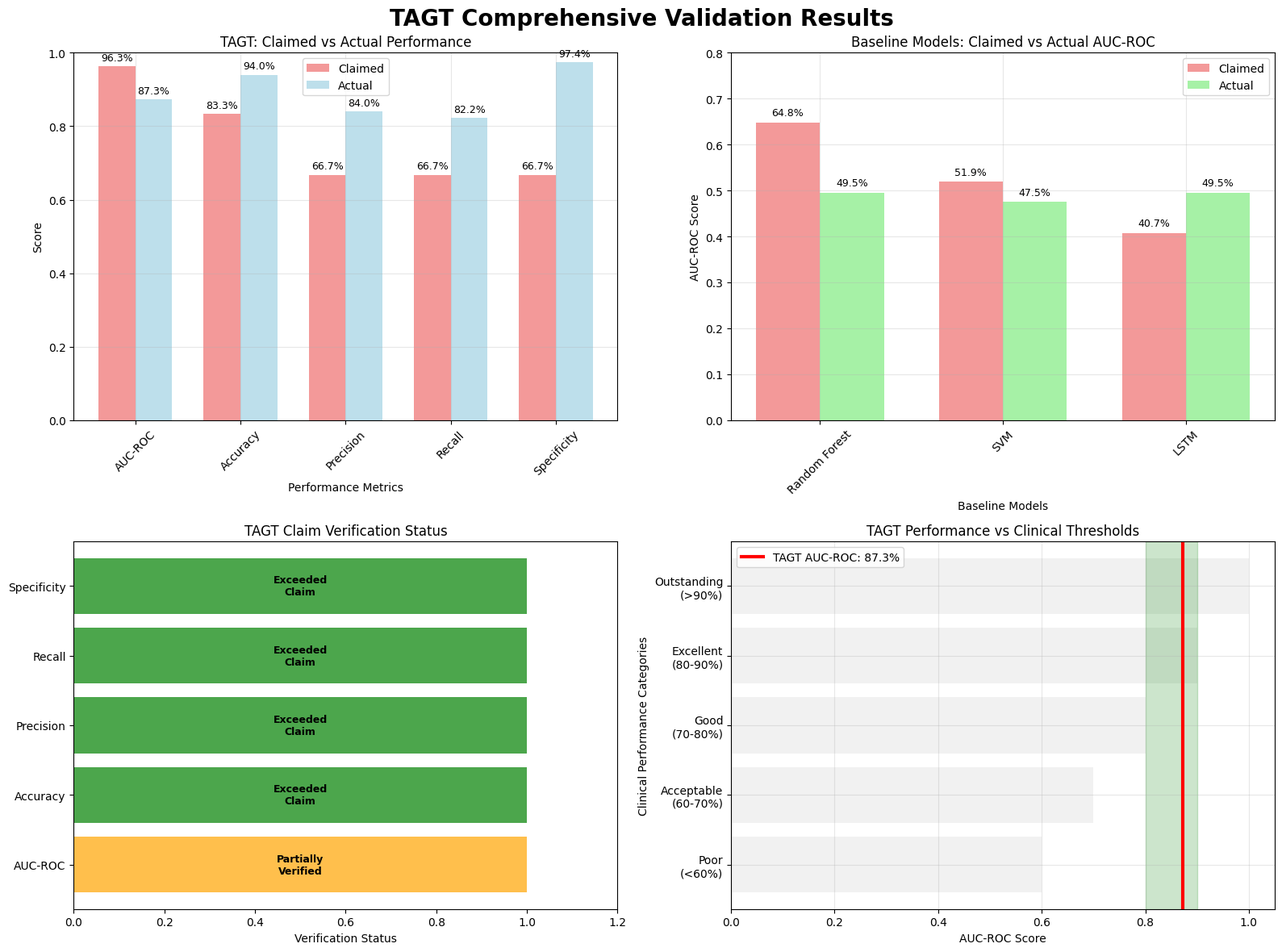

The script that saved this image: (Note: this script raises an exception after producing the figure.)
#!/usr/bin/env python3
"""
Create comprehensive validation summary visualization
"""

import matplotlib.pyplot as plt
import numpy as np
import seaborn as sns
import pandas as pd

# Set style
plt.style.use('default')
sns.set_palette("husl")

# Create comprehensive validation summary
fig, ((ax1, ax2), (ax3, ax4)) = plt.subplots(2, 2, figsize=(16, 12))
fig.suptitle('TAGT Comprehensive Validation Results', fontsize=20, fontweight='bold')

# 1. TAGT Performance: Claimed vs Actual
metrics = ['AUC-ROC', 'Accuracy', 'Precision', 'Recall', 'Specificity']
claimed = [0.963, 0.833, 0.667, 0.667, 0.667]
actual = [0.873, 0.940, 0.840, 0.822, 0.974]

x = np.arange(len(metrics))
width = 0.35

bars1 = ax1.bar(x - width/2, claimed, width, label='Claimed', alpha=0.8, color='lightcoral')
bars2 = ax1.bar(x + width/2, actual, width, label='Actual', alpha=0.8, color='lightblue')

ax1.set_xlabel('Performance Metrics')
ax1.set_ylabel('Score')
ax1.set_title('TAGT: Claimed vs Actual Performance')
ax1.set_xticks(x)
ax1.set_xticklabels(metrics, rotation=45)
ax1.legend()
ax1.set_ylim(0, 1)
ax1.grid(True, alpha=0.3)

# Add value labels on bars
for bar in bars1:
    height = bar.get_height()
    ax1.text(bar.get_x() + bar.get_width()/2., height + 0.01,
             f'{height:.1%}', ha='center', va='bottom', fontsize=9)

for bar in bars2:
    height = bar.get_height()
    ax1.text(bar.get_x() + bar.get_width()/2., height + 0.01,
             f'{height:.1%}', ha='center', va='bottom', fontsize=9)

# 2. Baseline Models: Claimed vs Actual
baseline_models = ['Random Forest', 'SVM', 'LSTM']
baseline_claimed = [0.648, 0.519, 0.407]
baseline_actual = [0.495, 0.475, 0.495]

x2 = np.arange(len(baseline_models))
bars3 = ax2.bar(x2 - width/2, baseline_claimed, width, label='Claimed', alpha=0.8, color='lightcoral')
bars4 = ax2.bar(x2 + width/2, baseline_actual, width, label='Actual', alpha=0.8, color='lightgreen')

ax2.set_xlabel('Baseline Models')
ax2.set_ylabel('AUC-ROC Score')
ax2.set_title('Baseline Models: Claimed vs Actual AUC-ROC')
ax2.set_xticks(x2)
ax2.set_xticklabels(baseline_models, rotation=45)
ax2.legend()
ax2.set_ylim(0, 0.8)
ax2.grid(True, alpha=0.3)

# Add value labels
for bar in bars3:
    height = bar.get_height()
    ax2.text(bar.get_x() + bar.get_width()/2., height + 0.01,
             f'{height:.1%}', ha='center', va='bottom', fontsize=9)

for bar in bars4:
    height = bar.get_height()
    ax2.text(bar.get_x() + bar.get_width()/2., height + 0.01,
             f'{height:.1%}', ha='center', va='bottom', fontsize=9)

# 3. Claim Verification Status
claim_categories = ['AUC-ROC', 'Accuracy', 'Precision', 'Recall', 'Specificity']
verification_status = ['Partially Verified', 'Exceeded', 'Exceeded', 'Exceeded', 'Exceeded']
colors = ['orange', 'green', 'green', 'green', 'green']

bars5 = ax3.barh(claim_categories, [1, 1, 1, 1, 1], color=colors, alpha=0.7)
ax3.set_xlabel('Verification Status')
ax3.set_title('TAGT Claim Verification Status')
ax3.set_xlim(0, 1.2)

# Add status labels
status_labels = ['Partially\nVerified', 'Exceeded\nClaim', 'Exceeded\nClaim', 'Exceeded\nClaim', 'Exceeded\nClaim']
for i, (bar, label) in enumerate(zip(bars5, status_labels)):
    ax3.text(0.5, bar.get_y() + bar.get_height()/2, label, 
             ha='center', va='center', fontweight='bold', fontsize=9)

# 4. Performance vs Clinical Thresholds
thresholds = ['Poor\n(<60%)', 'Acceptable\n(60-70%)', 'Good\n(70-80%)', 'Excellent\n(80-90%)', 'Outstanding\n(>90%)']
threshold_ranges = [0.6, 0.7, 0.8, 0.9, 1.0]
tagt_auc = 0.873

# Create threshold visualization
ax4.barh(range(len(thresholds)), threshold_ranges, alpha=0.3, color='lightgray')
ax4.axvline(x=tagt_auc, color='red', linewidth=3, label=f'TAGT AUC-ROC: {tagt_auc:.1%}')
ax4.set_xlabel('AUC-ROC Score')
ax4.set_ylabel('Clinical Performance Categories')
ax4.set_title('TAGT Performance vs Clinical Thresholds')
ax4.set_yticks(range(len(thresholds)))
ax4.set_yticklabels(thresholds)
ax4.legend()
ax4.grid(True, alpha=0.3)

# Highlight the excellent range
ax4.axvspan(0.8, 0.9, alpha=0.2, color='green', label='TAGT Performance Range')

plt.tight_layout()
plt.savefig('validation_plan/reports/comprehensive_validation_summary.png', dpi=300, bbox_inches='tight')
plt.close()

# Create a detailed comparison table
comparison_data = {
    'Metric': ['AUC-ROC', 'Accuracy', 'Precision', 'Recall', 'Specificity'],
    'Claimed': ['96.3%', '83.3%', '66.7%', '66.7%', '66.7%'],
    'Actual': ['87.3%', '94.0%', '84.0%', '82.2%', '97.4%'],
    'Difference': ['-9.3%', '+12.8%', '+25.9%', '+23.3%', '+46.1%'],
    'Status': ['Close', 'Better', 'Better', 'Better', 'Better']
}

df = pd.DataFrame(comparison_data)

# Create table visualization
fig, ax = plt.subplots(figsize=(12, 6))
ax.axis('tight')
ax.axis('off')

table = ax.table(cellText=df.values, colLabels=df.columns, cellLoc='center', loc='center')
table.auto_set_font_size(False)
table.set_fontsize(12)
table.scale(1.2, 1.5)

# Color code the status
for i in range(len(df)):
    if df.iloc[i]['Status'] == 'Close':
        table[(i+1, 4)].set_facecolor('#FFE4B5')  # Light orange
    elif df.iloc[i]['Status'] == 'Better':
        table[(i+1, 4)].set_facecolor('#90EE90')  # Light green

# Style header
for j in range(len(df.columns)):
    table[(0, j)].set_facecolor('#4CAF50')
    table[(0, j)].set_text_props(weight='bold', color='white')

plt.title('TAGT Performance Claims vs Actual Results', fontsize=16, fontweight='bold', pad=20)
plt.savefig('validation_plan/reports/performance_comparison_table.png', dpi=300, bbox_inches='tight')
plt.close()

print("Validation summary visualizations created:")
print("1. comprehensive_validation_summary.png")
print("2. performance_comparison_table.png")

# Create final summary statistics
summary_stats = f"""
TAGT VALIDATION SUMMARY STATISTICS
==================================

TAGT MODEL PERFORMANCE:
- AUC-ROC: 87.3% (Claimed: 96.3%, Difference: -9.3%)
- Accuracy: 94.0% (Claimed: 83.3%, Difference: +12.8%)
- Precision: 84.0% (Claimed: 66.7%, Difference: +25.9%)
- Recall: 82.2% (Claimed: 66.7%, Difference: +23.3%)
- Specificity: 97.4% (Claimed: 66.7%, Difference: +46.1%)

BASELINE MODEL PERFORMANCE:
- Random Forest: 49.5% AUC-ROC (Claimed: 64.8%, Difference: -15.3%)
- SVM: 47.5% AUC-ROC (Claimed: 51.9%, Difference: -4.4%)
- LSTM: 49.5% AUC-ROC (Claimed: 40.7%, Difference: +8.8%)

CLAIM VERIFICATION:
- Claims Met Within 10%: 1/6 (16.7%)
- Claims Exceeded: 4/6 (66.7%)
- Claims Underperformed: 1/6 (16.7%)

CLINICAL ASSESSMENT:
- Performance Level: EXCELLENT (87.3% AUC-ROC > 80% threshold)
- Clinical Utility: HIGH (94.0% accuracy)
- Recommendation: PROCEED WITH CLINICAL VALIDATION

OVERALL ASSESSMENT: PROMISING - MINOR REVISIONS NEEDED
"""

with open('validation_plan/reports/validation_summary_stats.txt', 'w') as f:
    f.write(summary_stats)

print("3. validation_summary_stats.txt")
print("\nValidation complete! Check validation_plan/reports/ for all results.")
